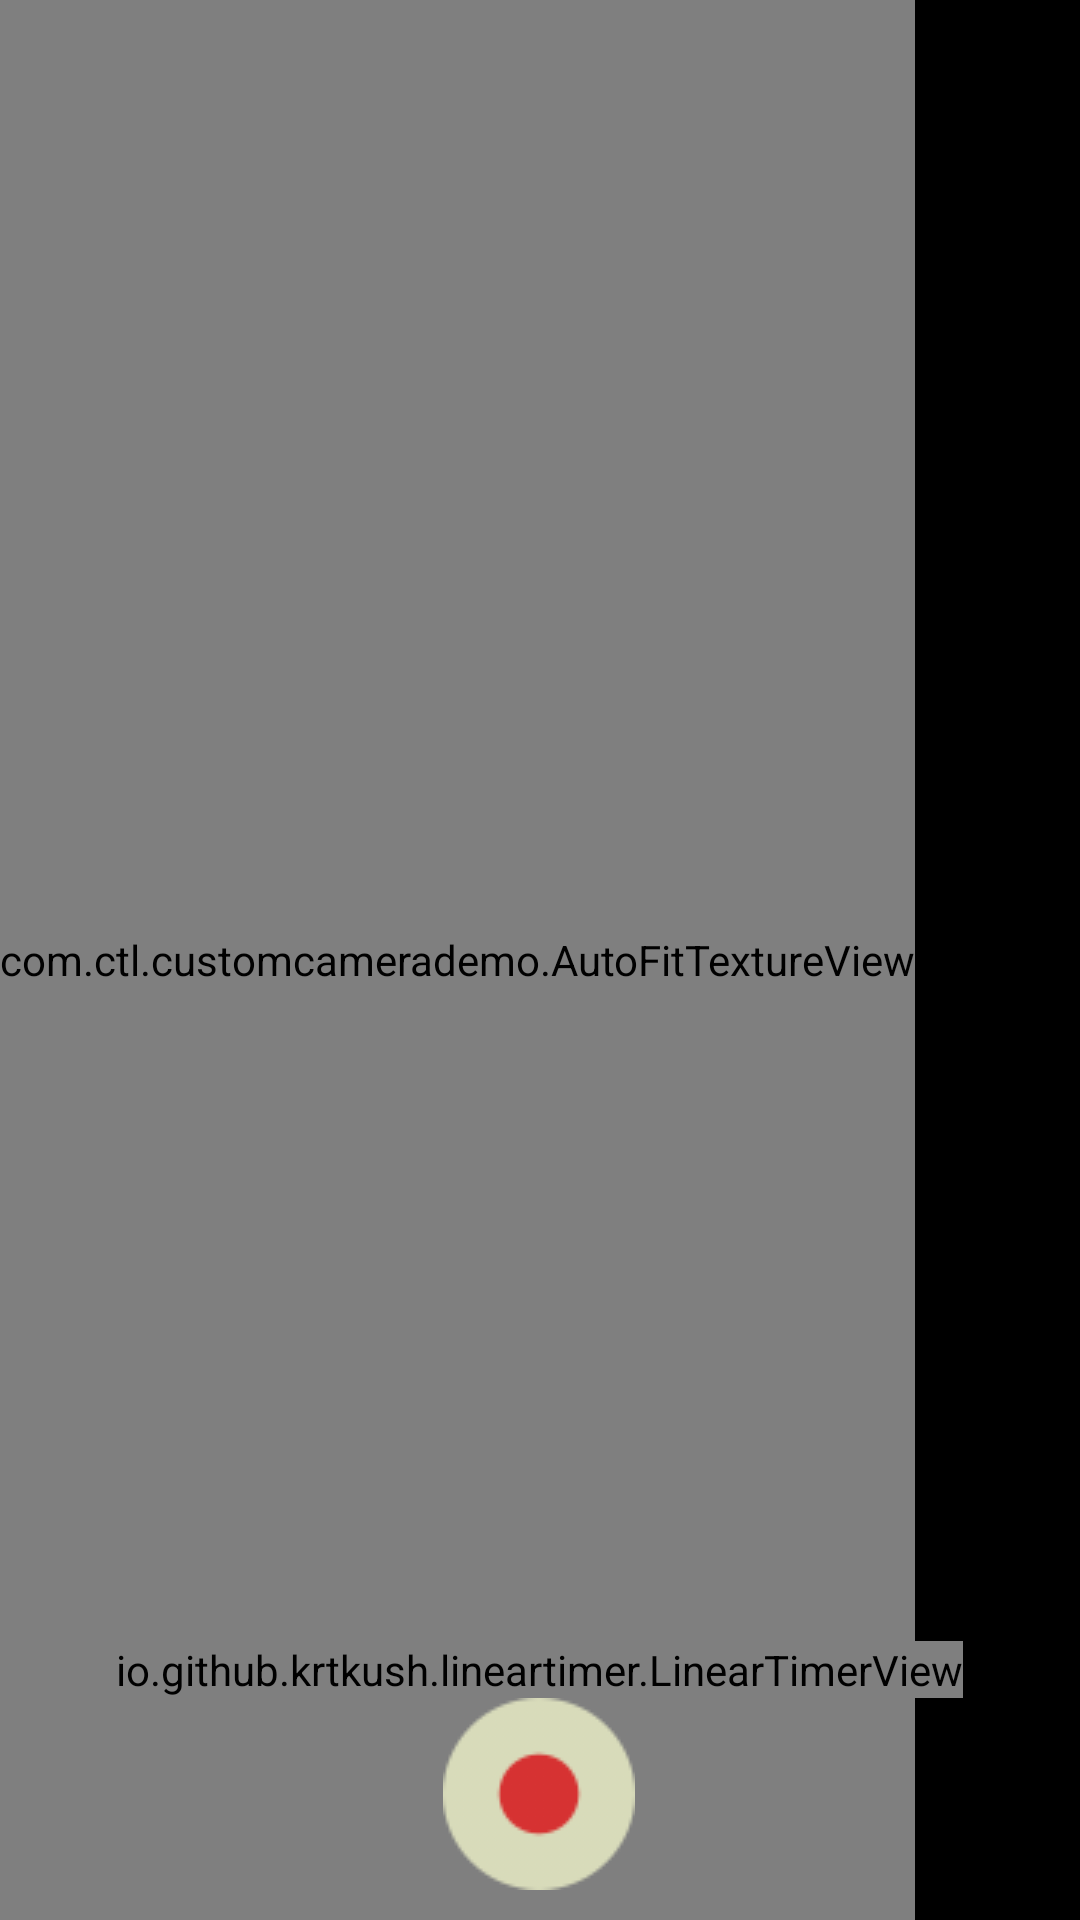

Produce the Android XML layout that renders to this screen, including the resource entries it uses.
<!-- AndroidManifest.xml: application theme Theme.CustomCameraDEmo -->
<!-- res/layout/fragment_camera2_basic.xml -->
<?xml version="1.0" encoding="utf-8"?>
<RelativeLayout xmlns:android="http://schemas.android.com/apk/res/android"
    android:layout_width="match_parent"
    xmlns:tools="http://schemas.android.com/tools"
    xmlns:timer="http://schemas.android.com/apk/res-auto"
    android:layout_height="match_parent"
    android:background="@color/black">

    <com.ctl.customcamerademo.AutoFitTextureView
        android:id="@+id/texture"
        android:layout_width="wrap_content"
        android:layout_height="match_parent"
        android:layout_alignParentStart="true"
        android:layout_alignParentTop="true" />


    <ImageView
        android:id="@+id/camera_rotate"
        android:layout_width="35dp"
        android:layout_height="35dp"
        android:layout_alignParentEnd="true"
        android:layout_alignParentBottom="true"
        android:layout_marginEnd="35dp"
        android:layout_marginBottom="40dp"
        android:src="@drawable/ic_rotate_camera_24" />

    <TextView
        android:id="@+id/time"
        android:layout_marginTop="15dp"
        android:layout_marginStart="25dp"
        android:textColor="@color/white"
        android:layout_centerHorizontal="true"
        android:layout_width="wrap_content"
        android:layout_height="wrap_content"/>

    <ImageView
        android:id="@+id/camera_flash"
        android:layout_width="35dp"
        android:layout_height="35dp"
        android:layout_alignParentBottom="true"
        android:layout_alignParentStart="true"
        android:layout_marginStart="35dp"
        android:layout_marginBottom="40dp"
        android:src="@drawable/ic_baseline_flash_on_24" />

    <RelativeLayout
        android:layout_centerHorizontal="true"
        android:id="@+id/control"
        android:layout_width="wrap_content"
        android:layout_height="wrap_content"
        android:paddingBottom="10dp"
        android:layout_alignParentBottom="true"
        android:background="@android:color/transparent">

        <ImageView android:id="@+id/picture"
            android:src="@drawable/ic_circle"
            android:layout_alignParentTop="true"
            android:layout_centerHorizontal="true"
            android:layout_width="wrap_content"
            android:layout_height="wrap_content"
            android:layout_marginTop="19dp"
            android:visibility="visible"/>

        <io.github.krtkush.lineartimer.LinearTimerView
            android:id="@+id/linearTimer"
            android:layout_width="wrap_content"
            android:layout_height="wrap_content"
            timer:radius="18dp"
            timer:strokeWidth="2dp"
            timer:startingPoint="270"
            timer:initialColor="@color/white"
            timer:progressColor="@color/purple_700"
            android:layout_alignParentTop="true"
            android:layout_centerHorizontal="true" />

    </RelativeLayout>

</RelativeLayout>
<!-- resources referenced by this layout -->
<resources>
  <!-- drawable ic_circle: png bitmap (drawable, 3565 bytes) -->
  <style name="Theme.CustomCameraDEmo" parent="Theme.MaterialComponents.DayNight.DarkActionBar">
          
          <item name="colorPrimary">@color/purple_500</item>
          <item name="colorPrimaryVariant">@color/purple_700</item>
          <item name="colorOnPrimary">@color/white</item>
          
          <item name="colorSecondary">@color/teal_200</item>
          <item name="colorSecondaryVariant">@color/teal_700</item>
          <item name="colorOnSecondary">@color/black</item>
          
          <item name="android:statusBarColor" tools:targetApi="l">?attr/colorPrimaryVariant</item>
          
      </style>
  <!-- not gathered from this repository: default colours our renderer supplied (Android Studio template values) -->
  <color name="purple_500">#FF6200EE</color>
  <color name="purple_700">#FF3700B3</color>
  <color name="teal_200">#FF03DAC5</color>
  <color name="teal_700">#FF018786</color>
  <color name="black">#FF000000</color>
  <color name="white">#FFFFFFFF</color>
</resources>
